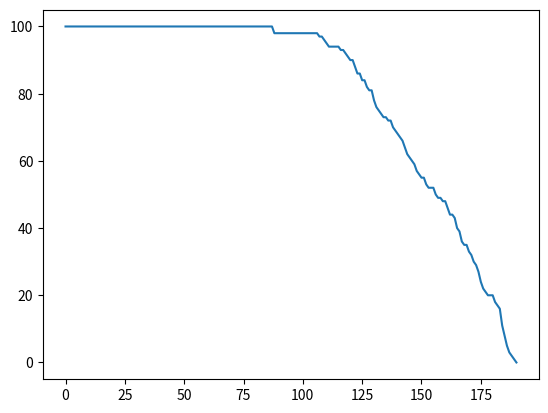

The matplotlib source for this figure:
import random
import math
import numpy as np
import pandas as pd
import matplotlib.pyplot as plt

############################### Geração de Redes ################################
def gerarCenario(qtdNodes,distMax):
    nodes = []
    for i in range(1, qtdNodes+1):
        x = round(np.random.uniform(0, area), 2)
        y = round(np.random.uniform(0, area), 2)
        nodes.append([i, 0.5, x, y, distMax, 0, 0, [], [], 0])
    return nodes

############################### Functions ################################
def selecao_CH(nodes, Round, Porcentagem):
  CH = []
  for k in nodes:
    rand = random.random()
    limiar = Porcentagem / (1.0 - Porcentagem * (Round % (1.0 / Porcentagem)))
    if(limiar > rand) and (k[6] != 1):
      k[6] = 1
      CH.append(k)
      nodes.remove(k)
  return CH

def distancia(x1,y1,x2,y2):
  return math.sqrt((x1-x2)**2 + (y1-y2)**2)

def gastoTx(bateria, distancia, tamPacote):
   return bateria-(0.00000005*tamPacote + 0.0000000001*tamPacote*(distancia*distancia))

def gastoRx(bateria, tamPacote):
   return bateria - 0.00000005 * tamPacote

def maiorLista(lista):
    maior = lista[0]
    for k in lista:
        if(maior < k):
            maior = k
    return maior

def menorLista(lista):
    menor = lista[0]
    for k in lista:
        if(k < menor):
            menor = k
    return menor

def contEncaminhamento(id,listaID):
    cont = 0
    for k in listaID:
        if(k == id):
            cont += 1
    return cont

def localizaObjetoCH(id, CH):
    for k in CH:
        if (k[0] == id):
            return k

def verifica_eleitos(nodes):
  total = 0
  for k in nodes:
    total += k[6]
  if(total == len(nodes)):
    return True
  return False

def ajuste_alcance_nodeCH(CH):
  for nodeCH in CH:
    maior = 0
    # Verifica os elementos do cluster
    for node in nodeCH[8]:
      if(maior < node[3]):
        maior = node[3]
    # Escolhe a maior distância e configura o rádio
    nodeCH[4] = maior

def setorizacaoCH(listaDistancias,distancia,divisor):
    # Calculo entre o menor e o maior
    menor = menorLista(listaDistancias)
    maior = maiorLista(listaDistancias)

    valor = (maior - menor) / divisor

    if(distancia <= menor + 1*valor):
        return 1
    elif(distancia <= menor + 2*valor):
        return 2
    elif(distancia <= menor + 3*valor):
        return 3
    elif(distancia <= menor + 4*valor):
        return 4
    elif(distancia <= menor + 5*valor):
        return 5
    elif(distancia <= menor + 6*valor):
        return 6
    elif(distancia <= menor + 7*valor):
        return 7
    else:
        return 8

def setorizacao(lista,divisor):
    if(lista != []):
        # Vetor das Distâncias
        ordenado = []
        for k in lista:
            ordenado.append(k[3])
        # Calculo entre o menor e o maior
        ordenado.sort()
        valor = (ordenado[-1] - ordenado[0]) / divisor
        # Setorização
        for k in lista:
            if(k[3] <= ordenado[0] + 1*valor):
                k[4] = 1
            elif(k[3] <= ordenado[0] + 2*valor):
                k[4] = 2
            elif(k[3] <= ordenado[0] + 3*valor):
                k[4] = 3
            elif(k[3] <= ordenado[0] + 4*valor):
                k[4] = 4
            elif(k[3] <= ordenado[0] + 5*valor):
                k[4] = 5
            elif(k[3] <= ordenado[0] + 6*valor):
                k[4] = 6
            elif(k[3] <= ordenado[0] + 7*valor):
                k[4] = 7
            else:
                k[4] = 8

    return lista

def checaBateria(nodes):
    for k in nodes:
        if(k[1] <= 0):
            nodes.remove(k)

def desvio_padrao(valores, media):
    soma = 0
    for valor in valores:
        soma += math.pow( (valor - media), 2)
    return math.sqrt( soma / float( len(valores) ) )

############################### Variables ################################
CH = []
tamPacoteConfig = 300

modosHop = [[0,0], [0,1], [1,0], [1,1]]

list_qtdNodes = [100]
list_qtdFrames = [10]
list_tamPacoteTransmissao = [2000]
list_percentualCH = [0.05]
list_qtdSetores = [4]
list_area = [100]

total_simulacoes = 1
framesSimulacao = []

############################### Main ################################
# Realiza a variação de um dos cenários (Quem usar a variável: cenario)

qtdNodes =                         list_qtdNodes[0]
qtdFrames =                       list_qtdFrames[0]
tamPacoteTransmissao = list_tamPacoteTransmissao[0]
percentualCH =                 list_percentualCH[0]
qtdSetores =                     list_qtdSetores[0]
area =                                 list_area[0]

distMax = distancia(0,0, area,area)
BS = [0, area+25.0, area/2, 0.0, 0]

print("\n\nCENÁRIO: " + str(qtdNodes) + ' nodes, '
                  + str(qtdFrames) + ' frames, '
                  + str(tamPacoteTransmissao) + ' bits, '
                  + str(int(percentualCH*100)) + '%, '
                  + str(int(qtdSetores)) + ' setores, '
                  + str(int(area)) + ' m2')

# Altera entre os modos de operação do multi-hop
for modoOp in modosHop:
    intraCluster = modoOp[0]
    interCluster = modoOp[1]

    framesSimulacao = []
    
    nosVivos = list()

    # Iteração para realizar várias iterações (total de simulações)
    for simulacao in range(total_simulacoes):
        Round = 1
        totalFrames = 0
        nodes = gerarCenario(qtdNodes,distMax)

        if(interCluster == 1):
            # CONFIGURAÇÕES INICIAIS (Setorização intercluster)
            # Trasmite as localizações à BS
            distanciasBS = []
            for k in nodes:
                dist = distancia(k[2],k[3],BS[1],BS[2])
                distanciasBS.append( dist )
                k[1] = gastoTx(k[1],dist,tamPacoteConfig)
            # Recebe os setores da BS
            for k in nodes:
                k[9] = setorizacaoCH(distanciasBS,distanciasBS[k[0]-1],qtdSetores)
                k[1] = gastoRx(k[1],tamPacoteConfig)


        # INICIO DA EXECUÇÃO DA SIMULAÇÃO
        while(Round <= 5000 and len(nodes) != 0):
            
            # Energy Harvesting
            for n in nodes:
                n[1]+=0.0000001694
                
            #Verifica Reset do Round Superior
            if(verifica_eleitos(nodes)):
                for k in nodes:
                    k[6] = 0

            # Realiza seleção de CH
            CH = selecao_CH(nodes, Round, percentualCH)

            # Conta os frames que foram executados
            totalFramesExecutados = 0

            # Execução após seleção
            if(len(CH) != 0):

                # TRANSMISSÃO  CH: Envio do Broadcast
                pacotesBroadcast = []
                for k in CH:
                    pacotesBroadcast.append( [k[0],k[2],k[3],0.0,k[9]] )
                    # Registro da BS para envio
                    k[7].append(BS)
                    k[1] = gastoTx(k[1],k[4],tamPacoteConfig)

                # RECEPÇÃO     CH: Chs recebem o broadcast dos outros CHs (os rádios estão ligados)
                for k in CH:
                    for node in pacotesBroadcast:
                        if(node[0] != k[0]):
                            k[7].append(node)
                    k[1] = gastoRx(k[1],tamPacoteConfig)

                if(nodes != []):
                    # RECEPÇÃO    NCH: Recepção dos Pacotes de Bradcast
                    for k in nodes:
                        menorDistancia = k[4]
                        nodeMenorDistancia = []
                        # Escolha do CH (o mais próximo)
                        for nodesCH in pacotesBroadcast:
                            dist = distancia(k[2],k[3],nodesCH[1],nodesCH[2])
                            if(dist < menorDistancia):
                                menorDistancia = dist
                                nodeMenorDistancia = nodesCH
                        # Atualização dos valores
                        k[7] = [ nodeMenorDistancia ]
                        k[4] = menorDistancia
                        k[1] = gastoRx(k[1],tamPacoteConfig)

                    # TRANSMISSÃO NCH: Envio de Pacotes Resposta
                    for k in nodes:
                        node = [k[0],k[2],k[3],k[4],0]
                        # localiza o CH escolhido na lista de CH e coloca seu node em ListCL do CH
                        for nodeCH in CH:
                            if(k[7][0][0] == nodeCH[0]):
                                nodeCH[8].append(node)
                        k[1] = gastoTx(k[1],k[4],tamPacoteConfig)

                    # RECEPÇÃO     CH: Recepção de Pacotes de Resposta
                    for k in CH:
                        # Nodes atribuídos na função anterior
                        for l in range( len(k[8]) ):
                            k[1] = gastoRx(k[1],tamPacoteConfig)

                    # TRANSMISSÃO  CH: Envio da Tabela TDMA
                    ajuste_alcance_nodeCH(CH)
                    clusters = []
                    for k in CH:
                        clusters.append( [k[0], setorizacao(k[8],qtdSetores)] )
                        k[1] = gastoTx(k[1],k[4],tamPacoteConfig)

                    # RECEPÇÃO    NCH: Recepção da Tabela TDMA
                    for k in nodes:
                        idCH = k[7][0][0]
                        # Localiza o cluster do CH
                        for clstr in clusters:
                            if(clstr[0] == idCH):
                                k[8] = clstr[1]
                        k[1] = gastoRx(k[1],tamPacoteConfig)

                    # CONFIGURAÇÃO DE RADIO DOS CH PARA ALCANÇAR A BS
                    for k in CH:
                        k[4] = distancia(k[2],k[3], BS[1],BS[2])

                    # MULTI-HOP INTRACLUSTER
                    if(intraCluster == 1):
                        for k in nodes:
                            # Acho o setor dentro do clusters
                            setor = 0
                            for node in k[8]:
                                if(k[0] == node[0]):
                                    setor = node[4]
                                    break
                            # Achar node vizinho mais proximo
                            id = k[7][0][0]
                            menor = k[4]
                            for node in k[8]:
                                dist = distancia(k[2],k[3], node[1],node[2])
                                if(dist < menor and node[4] < setor):
                                    id = node[0]
                                    menor = dist
                            k[7] = [[id,0,0,menor,0]]
                            k[4] = menor

                    # MULTI-HOP INTERCLUSTER
                    if(interCluster == 1):
                        for k in CH:
                            menor = k[4]
                            for node in k[7]:
                                dist = distancia(k[2],k[3], node[1],node[2])
                                if(dist < menor and node[4] < k[9]):
                                    menor = dist
                                    k[4] = menor
                                    k[7] = [node]

                    # MAPEAMENTO DE ENCAMINHAMENTO NCH (Ids de destino dos nodes)
                    mapaEncaminhamento = []
                    for k in nodes:
                        mapaEncaminhamento.append( k[7][0][0] )

                    # FRAMES
                    for contFrame in range(qtdFrames):
                        confirmaFrame = 0
                        # NCH: Transmite Pacote
                        for k in nodes:
                            if(intraCluster == 1):
                                # Gasto de agregação de dados
                                totalContEnc = contEncaminhamento(k[0], mapaEncaminhamento)
                                if(totalContEnc > 0):
                                    k[1] = k[1] - (0.000000005*tamPacoteTransmissao*(totalContEnc + 1))
                            k[1] = gastoTx(k[1],k[4],tamPacoteTransmissao)
                        # CH: Recebe Pacote
                        for k in CH:
                            for l in range( contEncaminhamento(k[0], mapaEncaminhamento) ):
                                k[1] = gastoRx(k[1],tamPacoteTransmissao)
                        # NCH: Recebe Pacote
                        if(intraCluster == 1):
                            for k in nodes:
                                for l in range( contEncaminhamento(k[0], mapaEncaminhamento) ):
                                    k[1] = gastoRx(k[1],tamPacoteTransmissao)
                        # CH: Envia Pacote para a BS
                        for k in CH:
                            # Gasto de agregação de dados
                            totalContEnc = contEncaminhamento(k[0], mapaEncaminhamento)
                            if(totalContEnc > 0):
                                k[1] = k[1] - (0.000000005*tamPacoteTransmissao*(totalContEnc + 1))
                            node = k
                            idDestino = node[7][0][0]
                            while(idDestino != 0):
                                node[1] = gastoTx(node[1],node[4],tamPacoteTransmissao)
                                node = localizaObjetoCH(idDestino,CH)
                                # Gasto Recepção do node destino
                                node[1] = gastoRx(node[1],tamPacoteTransmissao)
                                idDestino = node[7][0][0]
                            node[1] = gastoTx(node[1],node[4],tamPacoteTransmissao)
                            if(node[1] >= 0):
                                # Confirma que houve um envio a BS
                                confirmaFrame += 1

                        # Aumenta apenas se algum pacote foi enviado para a BS
                        if(confirmaFrame > 0):
                            totalFramesExecutados += 1

                # FECHAMENTO DO ROUND
                # Encerramento do Round
                for k in CH:
                    nodes.append(k)
                for k in nodes:
                    k[4] = distMax
                    k[7] = []
                    k[8] = []

                #Exclui zerados
                checaBateria(nodes)
                
                nosVivos.append(len(nodes))
                #print('#Nós Vivos:', len(nodes), 'Round:', Round)

                CH = []
                Round = Round + 1
                if(nodes != []):
                    totalFrames += totalFramesExecutados                   
                

                # FIM DE UM ROUND ##########
        df = pd.DataFrame(nosVivos, columns=['NosVivos'])
        print('Simulacao ' + str(simulacao+1) + ": " + str(totalFrames))
        framesSimulacao.append(totalFrames)

        # FIM DE UMA SIMULAÇÃO ##########

plt.plot(df.index, df['NosVivos'])